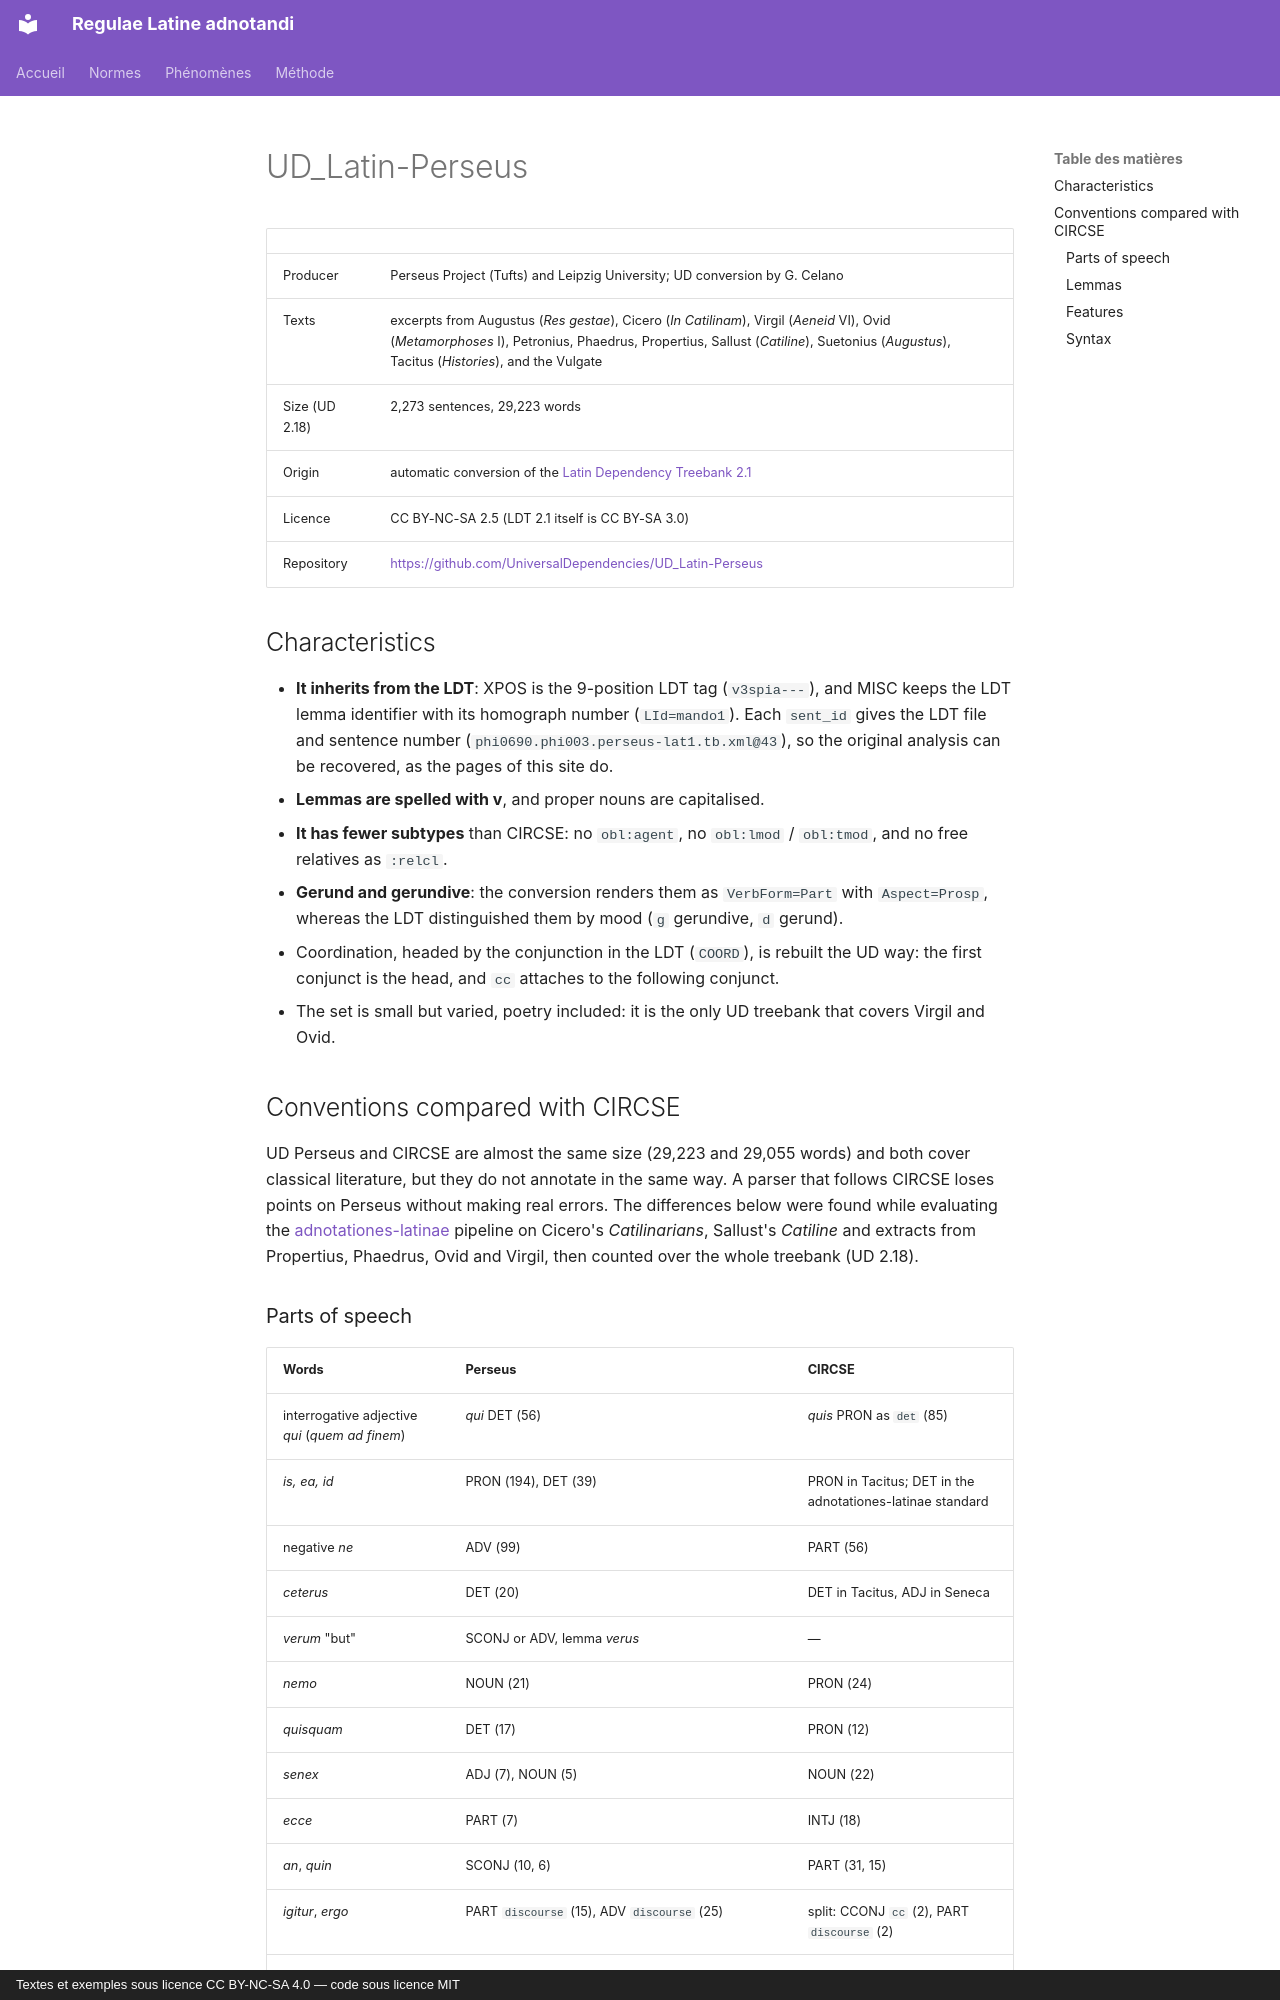

repository: jderet/regulae-latine-adnotandi · page: normes/perseus.en/index.html · generator: mkdocs · copyright: Textes et exemples sous licence CC BY-NC-SA 4.0 — code sous licence MIT

# UD_Latin-Perseus

| | |
|---|---|
| Producer | Perseus Project (Tufts) and Leipzig University; UD conversion by G. Celano |
| Texts | excerpts from Augustus (*Res gestae*), Cicero (*In Catilinam*), Virgil (*Aeneid* VI), Ovid (*Metamorphoses* I), Petronius, Phaedrus, Propertius, Sallust (*Catiline*), Suetonius (*Augustus*), Tacitus (*Histories*), and the Vulgate |
| Size (UD 2.18) | 2,273 sentences, 29,223 words |
| Origin | automatic conversion of the [Latin Dependency Treebank 2.1](ldt.md) |
| Licence | CC BY-NC-SA 2.5 (LDT 2.1 itself is CC BY-SA 3.0) |
| Repository | <https://github.com/UniversalDependencies/UD_Latin-Perseus> |

## Characteristics

- **It inherits from the LDT**: XPOS is the 9-position LDT tag (`v3spia---`), and MISC keeps the LDT lemma identifier with its homograph number (`LId=mando1`). Each `sent_id` gives the LDT file and sentence number (`phi0690.phi003.perseus-lat1.tb.xml@43`), so the original analysis can be recovered, as the pages of this site do.
- **Lemmas are spelled with v**, and proper nouns are capitalised.
- **It has fewer subtypes** than CIRCSE: no `obl:agent`, no `obl:lmod` / `obl:tmod`, and no free relatives as `:relcl`.
- **Gerund and gerundive**: the conversion renders them as `VerbForm=Part` with `Aspect=Prosp`, whereas the LDT distinguished them by mood (`g` gerundive, `d` gerund).
- Coordination, headed by the conjunction in the LDT (`COORD`), is rebuilt the UD way: the first conjunct is the head, and `cc` attaches to the following conjunct.
- The set is small but varied, poetry included: it is the only UD treebank that covers Virgil and Ovid.

## Conventions compared with CIRCSE

UD Perseus and CIRCSE are almost the same size (29,223 and 29,055 words) and both cover classical literature, but they do not annotate in the same way. A parser that follows CIRCSE loses points on Perseus without making real errors. The differences below were found while evaluating the [adnotationes-latinae](adnotationes.md) pipeline on Cicero's *Catilinarians*, Sallust's *Catiline* and extracts from Propertius, Phaedrus, Ovid and Virgil, then counted over the whole treebank (UD 2.18).
